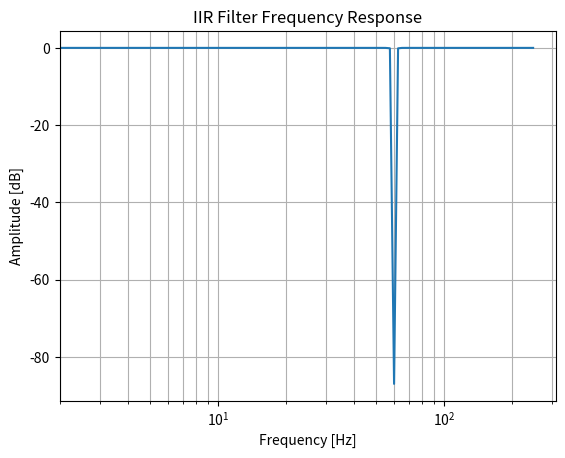

The matplotlib source for this figure:
# Generate coefficients for a Butterworth notch filter.

import numpy as np
from scipy import signal
import matplotlib.pyplot as plt

fc = np.array([59, 61]);   # cutoff freq in Hz
fs = 500;       # sampling freq in Hz
n = 2           # n is actually only 1/2 order for a bandstop filter
B, A = signal.butter(n, fc/(fs/2), btype='bandstop');

# visualize frequency response
w, h = signal.freqz(B, A, 100)
plt.semilogx(fs * w / (2*np.pi), 20 * np.log10(np.maximum(abs(h), 1e-5)))
plt.title(f"IIR Filter Frequency Response")
plt.xlabel('Frequency [Hz]')
plt.ylabel('Amplitude [dB]')
plt.grid(which='both', axis='both')
plt.show()

# print out coefficients in C array format
def print_c_array(coeff, name, dtype='float'):
    coeff_str = f"const {dtype} {name} = {{"
    for c in coeff:
        coeff_str += f"{c:.8f},"
    coeff_str += "};"
    print(coeff_str)

print_c_array(A, 'A')
print_c_array(B, 'B')
